18-way image classification set "coffee_dataset" from GitHub (jujup1t3r/CoFFee); label vocabulary: broken, defect damage, dry cherry, floater, foreign matter, full black, full sour, fungus damage, good, husk, immature, parchment, partial black, partial sour, severe insect damage, shell, slight insect damage, withered.

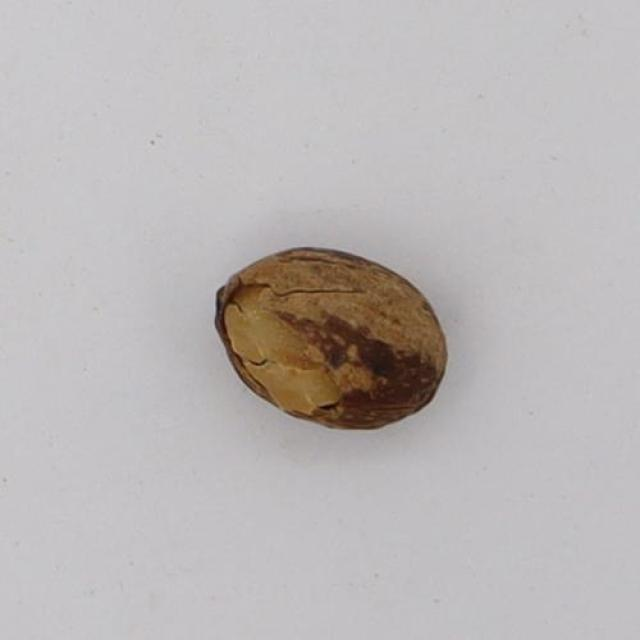
Label: husk

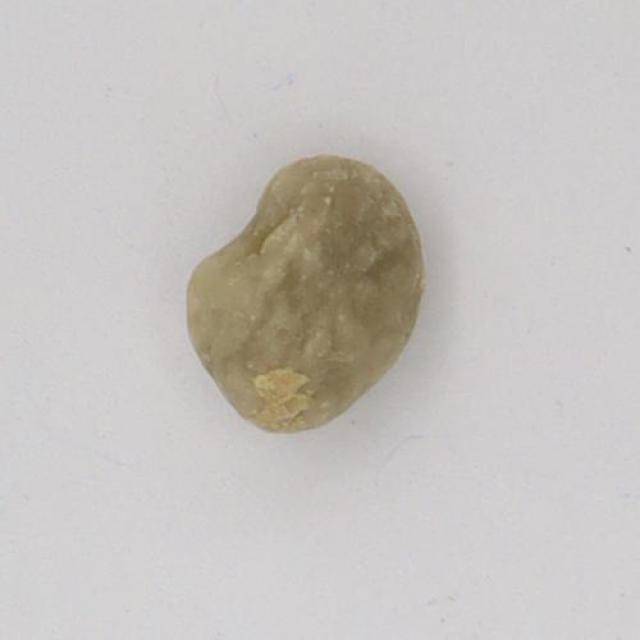
Label: immature

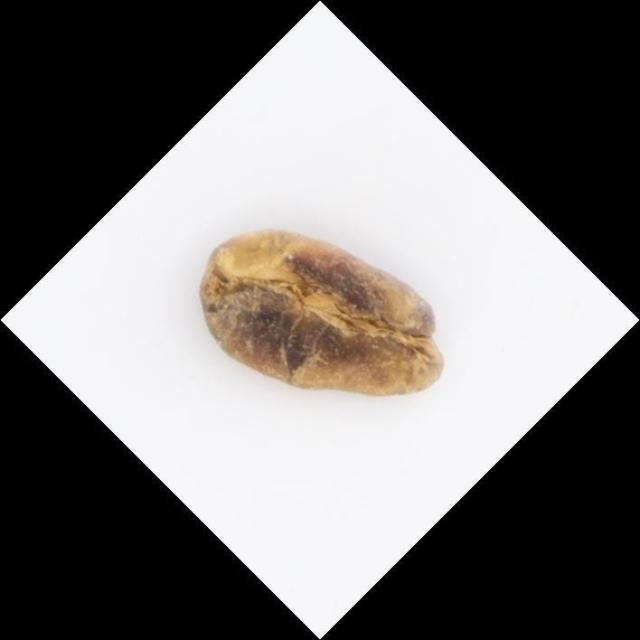
Label: defect damage

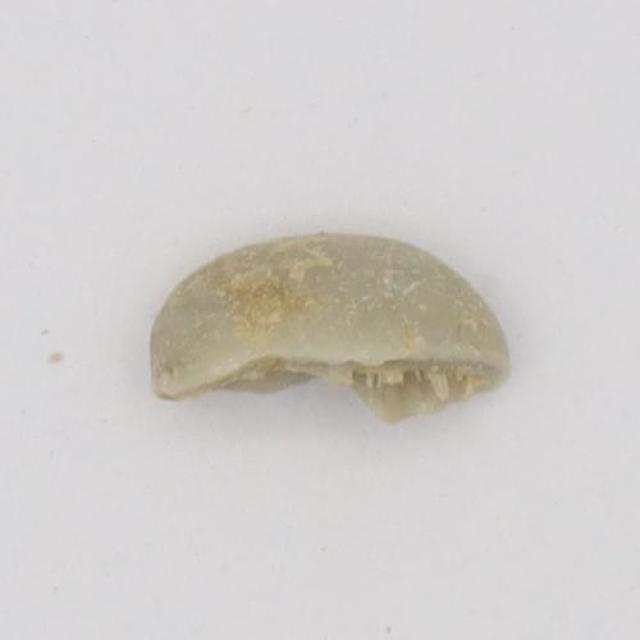
Label: broken

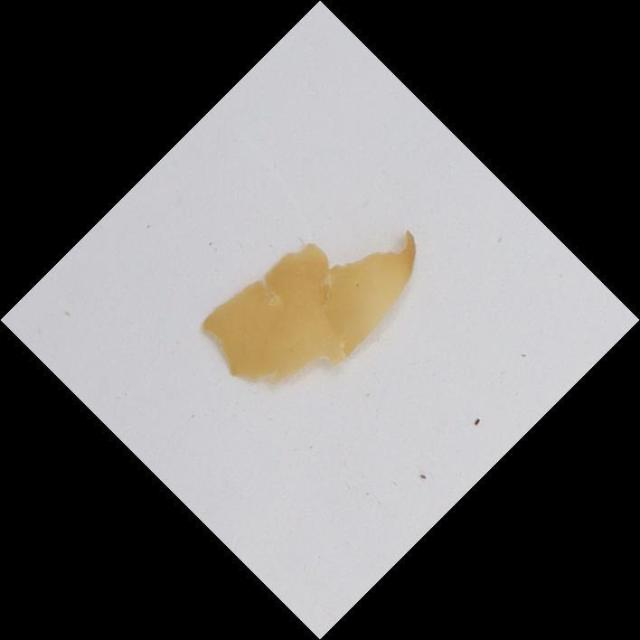
Label: parchment

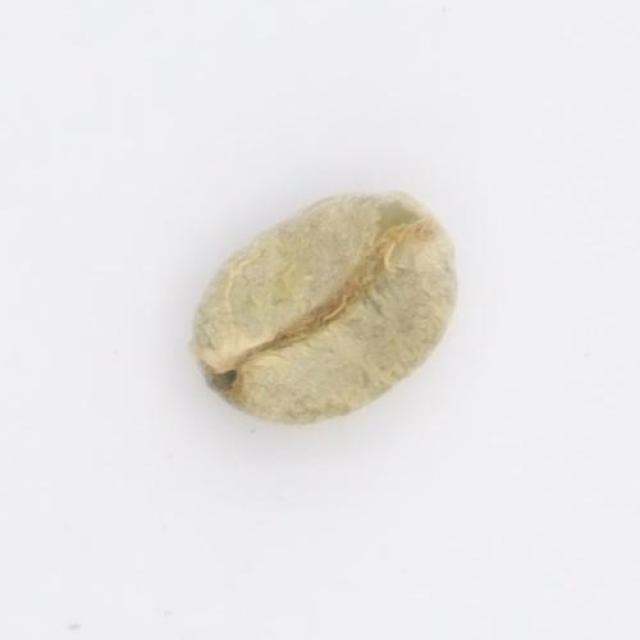
Label: fungus damage
